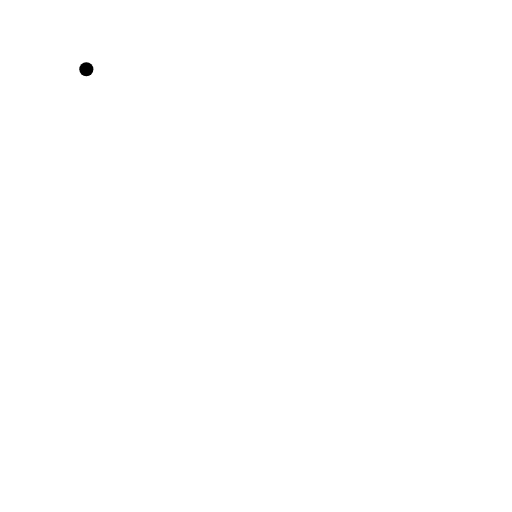
t = 0.00 s
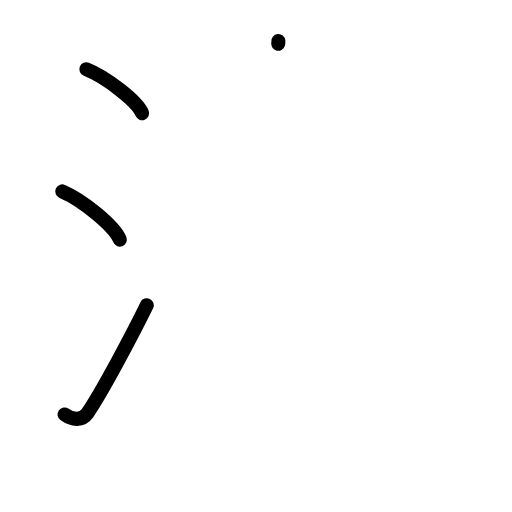
t = 3.13 s
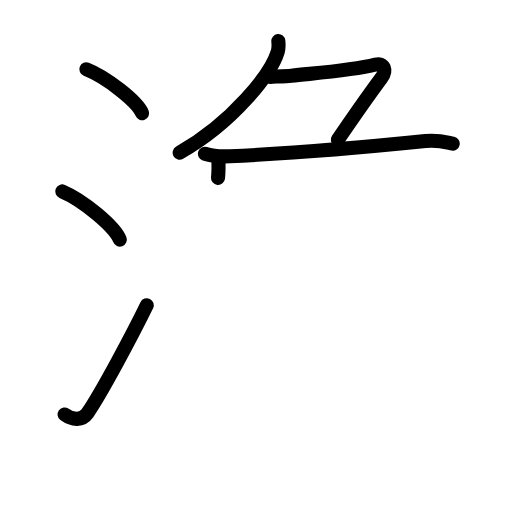
t = 6.38 s
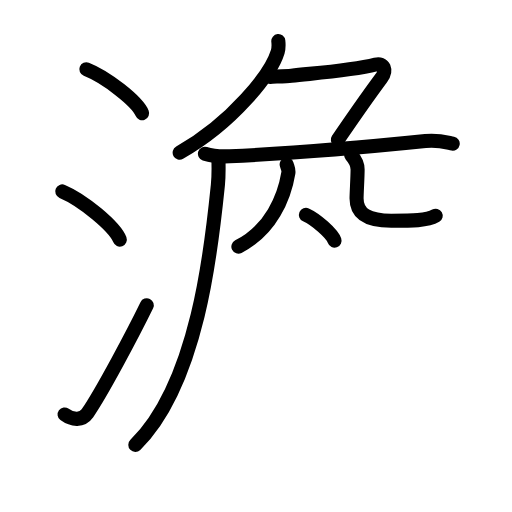
t = 9.75 s
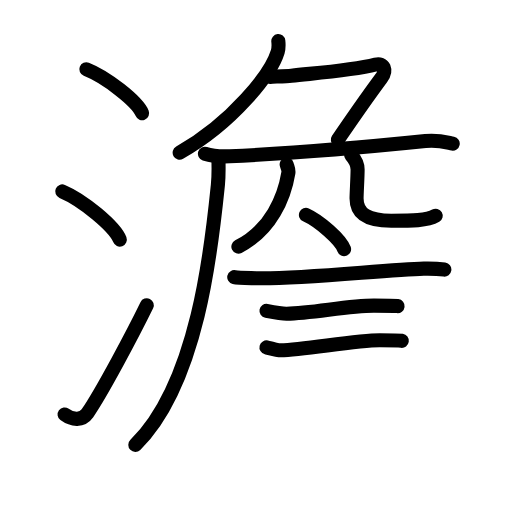
t = 12.75 s
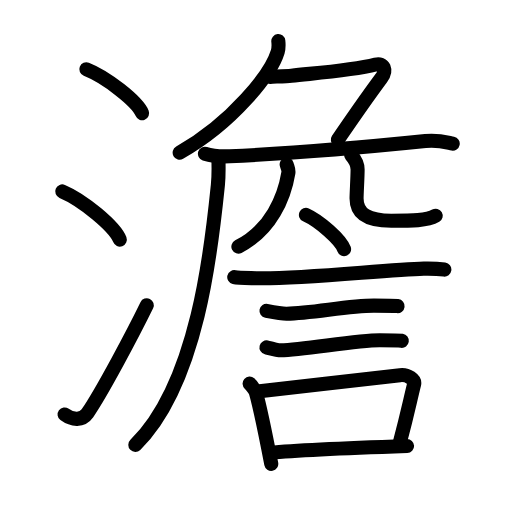
t = 16.00 s

The animated SVG that drew these frames (rendered in a browser with its animation timeline set to each time). Animation: 52 SMIL elements (animate=52); one cycle of 16.00 s.

<?xml version="1.0" encoding="UTF-8"?>
<!--
AniKanjiVG is licensed by CC-BY-SA Paul C. Sommerhoff (https://bitbucket.org/sommerhoff/anikanjivg).
AniKanjiVG uses KanjiVG which is licensed by CC-BY-SA Ulrich Apel (http://kanjivg.tagaini.net).
See also http://creativecommons.org/licenses/by-sa/3.0/
-->
<svg xmlns:kvg='http://kanjivg.tagaini.net' xmlns='http://www.w3.org/2000/svg' width='109' height='109' viewBox='0 0 109 109' style='fill:none;stroke:#000000;stroke-width:3;stroke-linecap:round;stroke-linejoin:round;' id="kvg:kanji_06fb9"><g id="kvg:06fb9" kvg:element="澹"><g id="kvg:06fb9-g1" kvg:element="氵" kvg:variant="true" kvg:original="水" kvg:position="left" kvg:radical="general"><path id="kvg:06fb9-s1" kvg:type="㇔" d="M18.38,14.75c4.19,1.65,10.82,6.78,11.87,9.34"><animate attributeName="d" begin="0.0s" dur="1.0s" from="M18.38,14.75C18.38,14.75,18.38,14.75,18.38,14.75" to="M18.38,14.75c4.19,1.65,10.82,6.78,11.87,9.34" />
</path>
<path id="kvg:06fb9-s2" kvg:type="㇔" d="M13.25,40.75C17.57,42.56,24.42,48.19,25.5,51"><animate attributeName="d" begin="1.0s" dur="1.0s" from="M13.25,40.75C13.25,40.75,13.25,40.75,13.25,40.75" to="M13.25,40.75C17.57,42.56,24.42,48.19,25.5,51" />
<animate attributeName="d" begin="0s" dur="1.0s" from="M-100,-100" to="M-100,-100" />
</path>
<path id="kvg:06fb9-s3" kvg:type="㇀" d="M13.75,88.23c1.71,1.27,3.78,1.32,4.86-0.25c3.14-4.57,9.79-17.16,12.64-22.99"><animate attributeName="d" begin="2.0s" dur="0.5s" from="M13.75,88.23C13.75,88.23,13.75,88.23,13.75,88.23" to="M13.75,88.23c1.71,1.27,3.78,1.32,4.86-0.25" />
<animate attributeName="d" begin="2.5s" dur="0.5s" from="M13.75,88.23c1.71,1.27,3.78,1.32,4.86-0.25c0,0,0,0,0,0,0" to="M13.75,88.23c1.71,1.27,3.78,1.32,4.86-0.25c3.14-4.57,9.79-17.16,12.64-22.99" />
<animate attributeName="d" begin="0s" dur="2.0s" from="M-100,-100" to="M-100,-100" />
</path>
</g>
<g id="kvg:06fb9-g2" kvg:position="right"><g id="kvg:06fb9-g3" kvg:element="𠂊𠂊𠂊𠂊𠂊𠂊𠂊𠂊𠔉𠔉𠂊𠂊𠂊𠂊𤇾𠂊𠔉𠂊𠂊𠂊𠂤𠂊𠂊𠂊𦥯𦥑𠂊𦥑𠂊𠂊𠔉𠔉𠂊𠂊𠂊𠂊𠂊𠂊𠂊𠂊𠂊𠂊𦥑𦥑𠂊𠂊𠂊𠂊𠬝𠂊𤇾𠂊𤇾𠂊𠂊𠂊𠂊𦥑𦥑𠂊𠂊𠂢𠂢𠂊𠂊𦥑𠂊𦰩𠂊" kvg:variant="true" kvg:original="勹"><path id="kvg:06fb9-s4" kvg:type="㇒" d="M59.25,8.75c0.06,0.56,0.12,1.44-0.12,2.25c-1.43,4.74-9.64,15.14-20.88,21.5"><animate attributeName="d" begin="3.0s" dur="0.5s" from="M59.25,8.75C59.25,8.75,59.25,8.75,59.25,8.75" to="M59.25,8.75c0.06,0.56,0.12,1.44-0.12,2.25" />
<animate attributeName="d" begin="3.5s" dur="0.5s" from="M59.25,8.75c0.06,0.56,0.12,1.44-0.12,2.25c0,0,0,0,0,0,0" to="M59.25,8.75c0.06,0.56,0.12,1.44-0.12,2.25c-1.43,4.74-9.64,15.14-20.88,21.5" />
<animate attributeName="d" begin="0s" dur="3.0s" from="M-100,-100" to="M-100,-100" />
</path>
<path id="kvg:06fb9-s5" kvg:type="㇇" d="M57.5,16.37c0.92-0.06,3.45-0.15,4.54-0.26c6.07-0.64,12.87-1.09,17.94-2.37c1.73-0.44,2.44,1.21,1.21,2.87c-3.45,4.65-6.2,8.65-9.27,13.15"><animate attributeName="d" begin="4.0s" dur="0.25s" from="M57.5,16.37C57.5,16.37,57.5,16.37,57.5,16.37" to="M57.5,16.37c0.92-0.06,3.45-0.15,4.54-0.26" />
<animate attributeName="d" begin="4.25s" dur="0.25s" from="M57.5,16.37c0.92-0.06,3.45-0.15,4.54-0.26c0,0,0,0,0,0,0" to="M57.5,16.37c0.92-0.06,3.45-0.15,4.54-0.26c6.07-0.64,12.87-1.09,17.94-2.37" />
<animate attributeName="d" begin="4.5s" dur="0.25s" from="M57.5,16.37c0.92-0.06,3.45-0.15,4.54-0.26c6.07-0.64,12.87-1.09,17.94-2.37c0,0,0,0,0,0,0" to="M57.5,16.37c0.92-0.06,3.45-0.15,4.54-0.26c6.07-0.64,12.87-1.09,17.94-2.37c1.73-0.44,2.44,1.21,1.21,2.87" />
<animate attributeName="d" begin="4.75s" dur="0.25s" from="M57.5,16.37c0.92-0.06,3.45-0.15,4.54-0.26c6.07-0.64,12.87-1.09,17.94-2.37c1.73-0.44,2.44,1.21,1.21,2.87c0,0,0,0,0,0,0" to="M57.5,16.37c0.92-0.06,3.45-0.15,4.54-0.26c6.07-0.64,12.87-1.09,17.94-2.37c1.73-0.44,2.44,1.21,1.21,2.87c-3.45,4.65-6.2,8.65-9.27,13.15" />
<animate attributeName="d" begin="0s" dur="4.0s" from="M-100,-100" to="M-100,-100" />
</path>
</g>
<path id="kvg:06fb9-s6" kvg:type="㇐" d="M43.63,32.73c1.66,0.54,3.61,0.62,5.27,0.54c11.53-0.52,29.85-2.02,41.67-3.23c2.75-0.28,4.43,0.26,5.81,0.53"><animate attributeName="d" begin="5.0s" dur="0.3333333333333333s" from="M43.63,32.73C43.63,32.73,43.63,32.73,43.63,32.73" to="M43.63,32.73c1.66,0.54,3.61,0.62,5.27,0.54" />
<animate attributeName="d" begin="5.333333333333333s" dur="0.3333333333333333s" from="M43.63,32.73c1.66,0.54,3.61,0.62,5.27,0.54c0,0,0,0,0,0,0" to="M43.63,32.73c1.66,0.54,3.61,0.62,5.27,0.54c11.53-0.52,29.85-2.02,41.67-3.23" />
<animate attributeName="d" begin="5.666666666666667s" dur="0.3333333333333333s" from="M43.63,32.73c1.66,0.54,3.61,0.62,5.27,0.54c11.53-0.52,29.85-2.02,41.67-3.23c0,0,0,0,0,0,0" to="M43.63,32.73c1.66,0.54,3.61,0.62,5.27,0.54c11.53-0.52,29.85-2.02,41.67-3.23c2.75-0.28,4.43,0.26,5.81,0.53" />
<animate attributeName="d" begin="0s" dur="5.0s" from="M-100,-100" to="M-100,-100" />
</path>
<path id="kvg:06fb9-s7" kvg:type="㇒" d="M46.49,33.5c0.05,1.45,0.11,3.75-0.1,5.83c-1.25,12.3-4.08,42.13-17.58,55.38"><animate attributeName="d" begin="6.0s" dur="0.5s" from="M46.49,33.5C46.49,33.5,46.49,33.5,46.49,33.5" to="M46.49,33.5c0.05,1.45,0.11,3.75-0.1,5.83" />
<animate attributeName="d" begin="6.5s" dur="0.5s" from="M46.49,33.5c0.05,1.45,0.11,3.75-0.1,5.83c0,0,0,0,0,0,0" to="M46.49,33.5c0.05,1.45,0.11,3.75-0.1,5.83c-1.25,12.3-4.08,42.13-17.58,55.38" />
<animate attributeName="d" begin="0s" dur="6.0s" from="M-100,-100" to="M-100,-100" />
</path>
<path id="kvg:06fb9-s8" kvg:type="㇒" d="M61.03,35c0.23,0.81,0.47,1.12,0.36,1.8C60.54,42,57.68,49,50.75,52.5"><animate attributeName="d" begin="7.0s" dur="0.5s" from="M61.03,35C61.03,35,61.03,35,61.03,35" to="M61.03,35c0.23,0.81,0.47,1.12,0.36,1.8" />
<animate attributeName="d" begin="7.5s" dur="0.5s" from="M61.03,35c0.23,0.81,0.47,1.12,0.36,1.8c0,0,0,0,0,0,0" to="M61.03,35c0.23,0.81,0.47,1.12,0.36,1.8C60.54,42,57.68,49,50.75,52.5" />
<animate attributeName="d" begin="0s" dur="7.0s" from="M-100,-100" to="M-100,-100" />
</path>
<path id="kvg:06fb9-s9" kvg:type="㇟" d="M74.75,33c0.74,0.83,1.38,1.81,1.38,3.09c0,1.72-0.22,4.95-0.22,6.18c0,3.35,2.54,4.73,7.38,4.73c4.38,0,7.62,0,9.47-1.08"><animate attributeName="d" begin="8.0s" dur="0.25s" from="M74.75,33C74.75,33,74.75,33,74.75,33" to="M74.75,33c0.74,0.83,1.38,1.81,1.38,3.09" />
<animate attributeName="d" begin="8.25s" dur="0.25s" from="M74.75,33c0.74,0.83,1.38,1.81,1.38,3.09c0,0,0,0,0,0,0" to="M74.75,33c0.74,0.83,1.38,1.81,1.38,3.09c0,1.72-0.22,4.95-0.22,6.18" />
<animate attributeName="d" begin="8.5s" dur="0.25s" from="M74.75,33c0.74,0.83,1.38,1.81,1.38,3.09c0,1.72-0.22,4.95-0.22,6.18c0,0,0,0,0,0,0" to="M74.75,33c0.74,0.83,1.38,1.81,1.38,3.09c0,1.72-0.22,4.95-0.22,6.18c0,3.35,2.54,4.73,7.38,4.73" />
<animate attributeName="d" begin="8.75s" dur="0.25s" from="M74.75,33c0.74,0.83,1.38,1.81,1.38,3.09c0,1.72-0.22,4.95-0.22,6.18c0,3.35,2.54,4.73,7.38,4.73c0,0,0,0,0,0,0" to="M74.75,33c0.74,0.83,1.38,1.81,1.38,3.09c0,1.72-0.22,4.95-0.22,6.18c0,3.35,2.54,4.73,7.38,4.73c4.38,0,7.62,0,9.47-1.08" />
<animate attributeName="d" begin="0s" dur="8.0s" from="M-100,-100" to="M-100,-100" />
</path>
<g id="kvg:06fb9-g4" kvg:element="言"><path id="kvg:06fb9-s10" kvg:type="㇔" d="M65.13,45.75c2.87,1.29,7.41,5.3,8.12,7.3"><animate attributeName="d" begin="9.0s" dur="1.0s" from="M65.13,45.75C65.13,45.75,65.13,45.75,65.13,45.75" to="M65.13,45.75c2.87,1.29,7.41,5.3,8.12,7.3" />
<animate attributeName="d" begin="0s" dur="9.0s" from="M-100,-100" to="M-100,-100" />
</path>
<path id="kvg:06fb9-s11" kvg:type="㇐" d="M49.87,59.01c0.87,0.21,3.69,0.18,4.57,0.21c9.09,0.29,27.92-1.85,35.79-2.03c1.46-0.03,3.64,0.1,4.37,0.2"><animate attributeName="d" begin="10.0s" dur="0.3333333333333333s" from="M49.87,59.01C49.87,59.01,49.87,59.01,49.87,59.01" to="M49.87,59.01c0.87,0.21,3.69,0.18,4.57,0.21" />
<animate attributeName="d" begin="10.333333333333334s" dur="0.3333333333333333s" from="M49.87,59.01c0.87,0.21,3.69,0.18,4.57,0.21c0,0,0,0,0,0,0" to="M49.87,59.01c0.87,0.21,3.69,0.18,4.57,0.21c9.09,0.29,27.92-1.85,35.79-2.03" />
<animate attributeName="d" begin="10.666666666666666s" dur="0.3333333333333333s" from="M49.87,59.01c0.87,0.21,3.69,0.18,4.57,0.21c9.09,0.29,27.92-1.85,35.79-2.03c0,0,0,0,0,0,0" to="M49.87,59.01c0.87,0.21,3.69,0.18,4.57,0.21c9.09,0.29,27.92-1.85,35.79-2.03c1.46-0.03,3.64,0.1,4.37,0.2" />
<animate attributeName="d" begin="0s" dur="10.0s" from="M-100,-100" to="M-100,-100" />
</path>
<path id="kvg:06fb9-s12" kvg:type="㇐" d="M56.73,66.18c0.53,0.1,3.78,0.61,4.31,0.6c5.53-0.11,13.14-1.72,18.58-1.71c0.88,0,4.58,0.05,5.02,0.1"><animate attributeName="d" begin="11.0s" dur="0.3333333333333333s" from="M56.73,66.18C56.73,66.18,56.73,66.18,56.73,66.18" to="M56.73,66.18c0.53,0.1,3.78,0.61,4.31,0.6" />
<animate attributeName="d" begin="11.333333333333334s" dur="0.3333333333333333s" from="M56.73,66.18c0.53,0.1,3.78,0.61,4.31,0.6c0,0,0,0,0,0,0" to="M56.73,66.18c0.53,0.1,3.78,0.61,4.31,0.6c5.53-0.11,13.14-1.72,18.58-1.71" />
<animate attributeName="d" begin="11.666666666666666s" dur="0.3333333333333333s" from="M56.73,66.18c0.53,0.1,3.78,0.61,4.31,0.6c5.53-0.11,13.14-1.72,18.58-1.71c0,0,0,0,0,0,0" to="M56.73,66.18c0.53,0.1,3.78,0.61,4.31,0.6c5.53-0.11,13.14-1.72,18.58-1.71c0.88,0,4.58,0.05,5.02,0.1" />
<animate attributeName="d" begin="0s" dur="11.0s" from="M-100,-100" to="M-100,-100" />
</path>
<path id="kvg:06fb9-s13" kvg:type="㇐" d="M56.73,73.96c0.49,0.12,2.52,0.63,3.02,0.62c5.15-0.14,16.03-2.15,21.11-2.14c0.82,0,4.26,0.06,4.68,0.12"><animate attributeName="d" begin="12.0s" dur="0.3333333333333333s" from="M56.73,73.96C56.73,73.96,56.73,73.96,56.73,73.96" to="M56.73,73.96c0.49,0.12,2.52,0.63,3.02,0.62" />
<animate attributeName="d" begin="12.333333333333334s" dur="0.3333333333333333s" from="M56.73,73.96c0.49,0.12,2.52,0.63,3.02,0.62c0,0,0,0,0,0,0" to="M56.73,73.96c0.49,0.12,2.52,0.63,3.02,0.62c5.15-0.14,16.03-2.15,21.11-2.14" />
<animate attributeName="d" begin="12.666666666666666s" dur="0.3333333333333333s" from="M56.73,73.96c0.49,0.12,2.52,0.63,3.02,0.62c5.15-0.14,16.03-2.15,21.11-2.14c0,0,0,0,0,0,0" to="M56.73,73.96c0.49,0.12,2.52,0.63,3.02,0.62c5.15-0.14,16.03-2.15,21.11-2.14c0.82,0,4.26,0.06,4.68,0.12" />
<animate attributeName="d" begin="0s" dur="12.0s" from="M-100,-100" to="M-100,-100" />
</path>
<g id="kvg:06fb9-g5" kvg:element="口"><path id="kvg:06fb9-s14" kvg:type="㇑" d="M53.14,81.67c0.35,0.31,1.25,1.55,1.36,1.95c0.99,3.53,2.25,9.95,3.25,15.13"><animate attributeName="d" begin="13.0s" dur="0.5s" from="M53.14,81.67C53.14,81.67,53.14,81.67,53.14,81.67" to="M53.14,81.67c0.35,0.31,1.25,1.55,1.36,1.95" />
<animate attributeName="d" begin="13.5s" dur="0.5s" from="M53.14,81.67c0.35,0.31,1.25,1.55,1.36,1.95c0,0,0,0,0,0,0" to="M53.14,81.67c0.35,0.31,1.25,1.55,1.36,1.95c0.99,3.53,2.25,9.95,3.25,15.13" />
<animate attributeName="d" begin="0s" dur="13.0s" from="M-100,-100" to="M-100,-100" />
</path>
<path id="kvg:06fb9-s15" kvg:type="㇕b" d="M54.81,83.34c7.22-0.84,23.69-2.63,30.35-3.47c1.67-0.21,3.24,0.98,3,1.94c-0.99,4-1.3,5.85-3.07,12.5"><animate attributeName="d" begin="14.0s" dur="0.3333333333333333s" from="M54.81,83.34C54.81,83.34,54.81,83.34,54.81,83.34" to="M54.81,83.34c7.22-0.84,23.69-2.63,30.35-3.47" />
<animate attributeName="d" begin="14.333333333333334s" dur="0.3333333333333333s" from="M54.81,83.34c7.22-0.84,23.69-2.63,30.35-3.47c0,0,0,0,0,0,0" to="M54.81,83.34c7.22-0.84,23.69-2.63,30.35-3.47c1.67-0.21,3.24,0.98,3,1.94" />
<animate attributeName="d" begin="14.666666666666666s" dur="0.3333333333333333s" from="M54.81,83.34c7.22-0.84,23.69-2.63,30.35-3.47c1.67-0.21,3.24,0.98,3,1.94c0,0,0,0,0,0,0" to="M54.81,83.34c7.22-0.84,23.69-2.63,30.35-3.47c1.67-0.21,3.24,0.98,3,1.94c-0.99,4-1.3,5.85-3.07,12.5" />
<animate attributeName="d" begin="0s" dur="14.0s" from="M-100,-100" to="M-100,-100" />
</path>
<path id="kvg:06fb9-s16" kvg:type="㇐b" d="M57.47,96.4c4.8-0.46,20.78-1.15,29.19-1.44"><animate attributeName="d" begin="15.0s" dur="1.0s" from="M57.47,96.4C57.47,96.4,57.47,96.4,57.47,96.4" to="M57.47,96.4c4.8-0.46,20.78-1.15,29.19-1.44" />
<animate attributeName="d" begin="0s" dur="15.0s" from="M-100,-100" to="M-100,-100" />
</path>
</g>
</g>
</g>
</g>
</svg>
